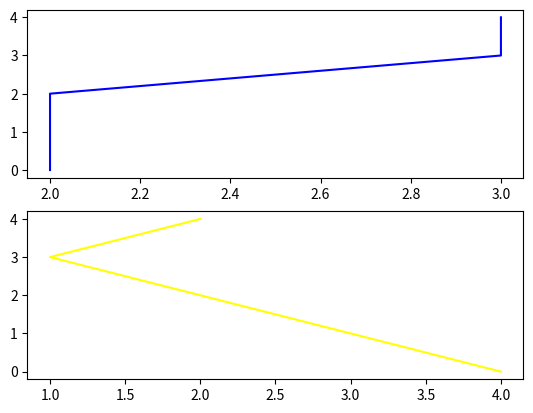

Reproduce this figure in Python.
import numpy as np
import matplotlib.pyplot as plt

data = np.zeros((3, 4))
data2 = np.array([[1, 2], [3, 4]])
data3 = np.array([[5, 6], [7, 8]])
data4 = np.hstack((data2, data3))  # 横着拼
data5 = np.vstack((data2, data3))  # shu着拼

data6 = data.copy()
# print(id(data))
# print(id(data6))

fig = plt.figure()
ax1 = fig.add_subplot(2, 1, 1)
ax2 = fig.add_subplot(2, 1, 2)

ax1.plot(np.random.randint(1, 5, 5), range(5), c='blue')
ax2.plot(np.random.randint(1, 5, 5), range(5), c='yellow')
print(help(plt.legend))